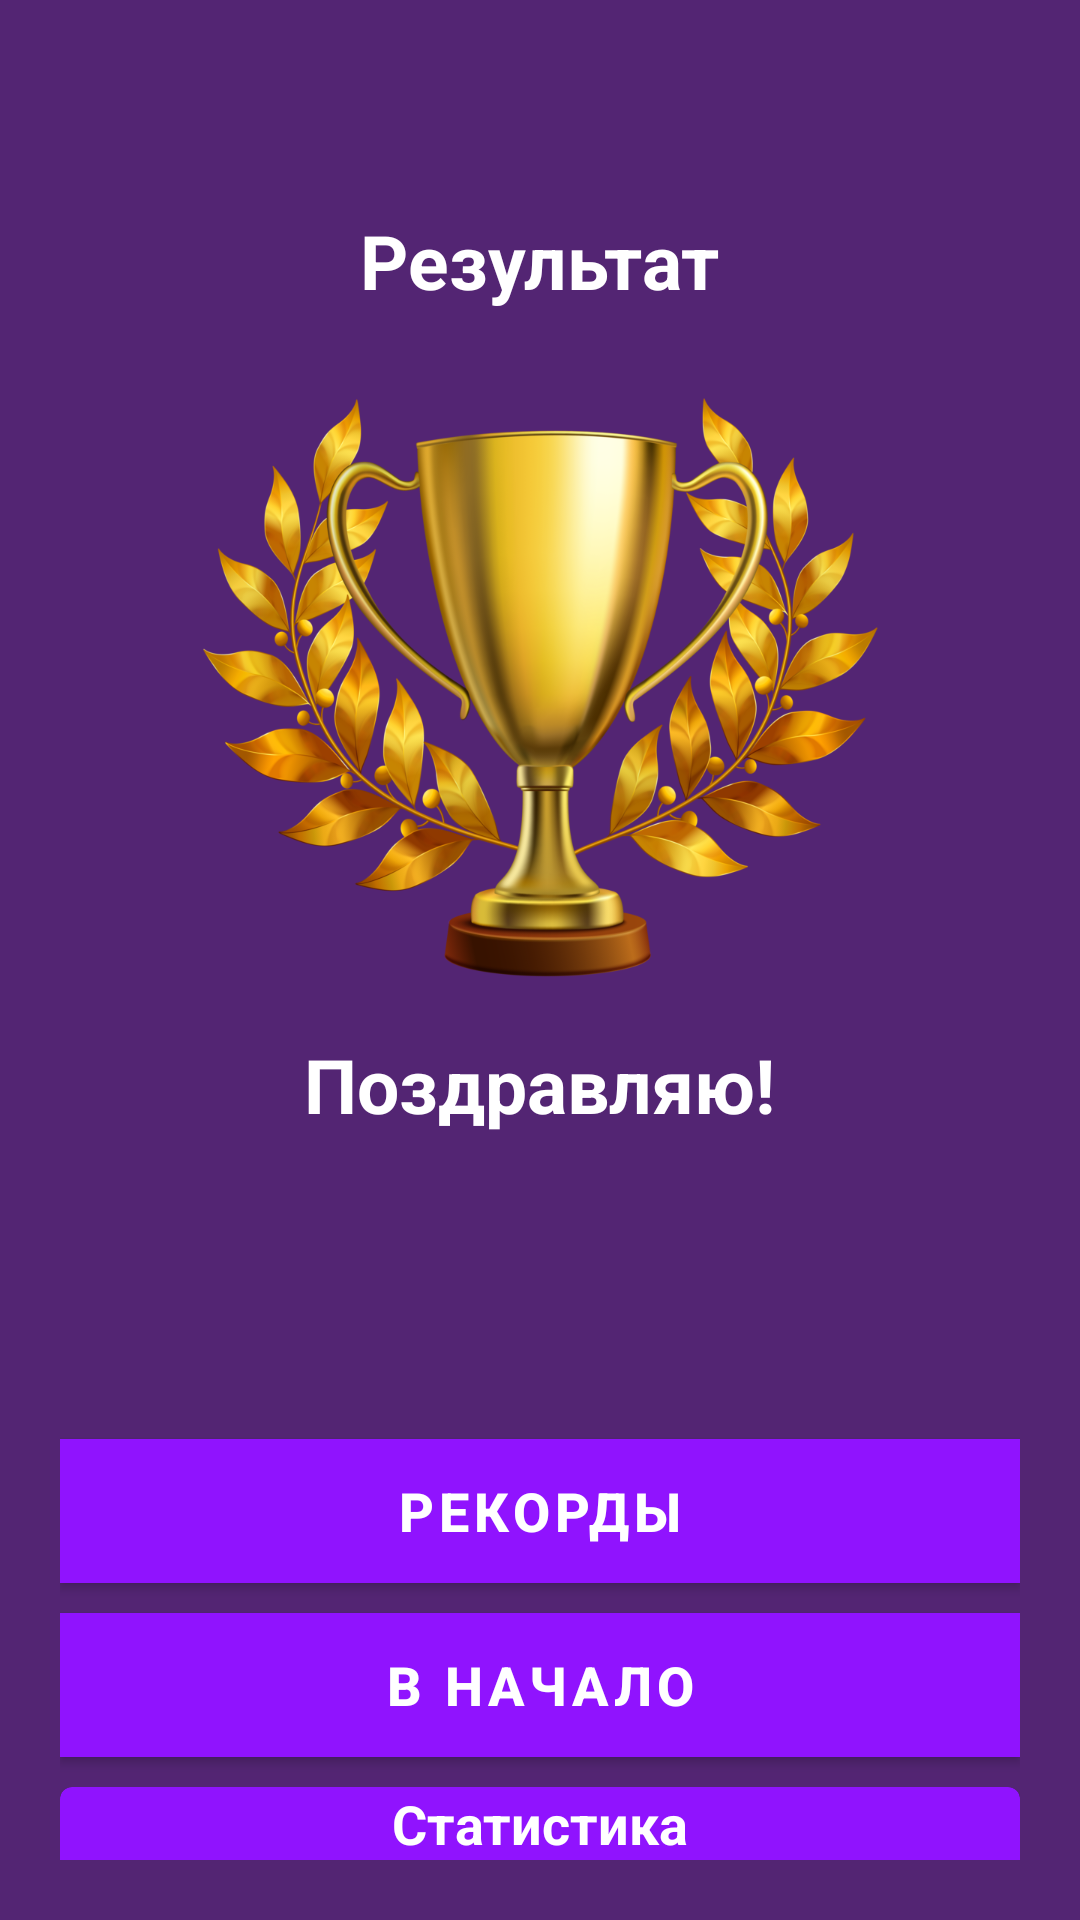

Produce the Android XML layout that renders to this screen, including the resource entries it uses.
<!-- AndroidManifest.xml: application theme AppTheme -->
<!-- res/layout/activity_result.xml -->
<?xml version="1.0" encoding="utf-8"?>
<LinearLayout xmlns:android="http://schemas.android.com/apk/res/android"
    xmlns:app="http://schemas.android.com/apk/res-auto"
    xmlns:tools="http://schemas.android.com/tools"
    android:layout_width="match_parent"
    android:layout_height="match_parent"
    android:background="#532573"
    android:gravity="center_horizontal"
    android:orientation="vertical"
    android:padding="20dp"
    tools:context=".MainActivity">

    <TextView
        android:id="@+id/tv_result"
        android:layout_width="wrap_content"
        android:layout_height="wrap_content"
        android:layout_marginTop="50dp"
        android:text="Результат"
        android:textColor="@android:color/white"
        android:textSize="25sp"
        android:textStyle="bold" />

    <ImageView
        android:id="@+id/iv_trophy"
        android:layout_width="wrap_content"
        android:layout_height="wrap_content"
        android:layout_marginTop="25dp"
        android:contentDescription="image"
        android:src="@drawable/rt" />

    <TextView
        android:id="@+id/tv_congratulations"
        android:layout_width="wrap_content"
        android:layout_height="wrap_content"
        android:layout_marginTop="16dp"
        android:text="Поздравляю!"
        android:textColor="@android:color/white"
        android:textSize="25sp"
        android:textStyle="bold" />

    <TextView
        android:id="@+id/tv_name"
        android:layout_width="wrap_content"
        android:layout_height="wrap_content"
        android:layout_marginTop="25dp"
        android:textColor="@android:color/white"
        android:textSize="22sp"
        android:textStyle="bold"
        tools:text="Username" />

    <TextView
        android:id="@+id/tv_score"
        android:layout_width="wrap_content"
        android:layout_height="wrap_content"
        android:layout_marginTop="10dp"
        android:textColor="@android:color/secondary_text_dark"
        android:textSize="20sp"
        tools:text="Ваш счет 9 из 11" />


    <com.google.android.material.button.MaterialButton
        android:id="@+id/btn_record"
        android:layout_width="match_parent"
        android:layout_height="wrap_content"
        android:layout_marginTop="10dp"
        android:background="@color/colorPur"
        android:text="Рекорды"
        android:textSize="18sp"
        android:textStyle="bold"
         />


    <com.google.android.material.button.MaterialButton
        android:id="@+id/btn_finish"
        android:layout_width="match_parent"
        android:layout_height="wrap_content"
        android:layout_marginTop="10dp"
        android:background="@color/colorPur"
        android:text="В начало"
        android:textSize="18sp"
        android:textStyle="bold"
        tools:text="Конец" />

    <com.google.android.material.card.MaterialCardView
        android:layout_width="match_parent"
        android:layout_height="100dp"
        android:layout_marginTop="10dp"
        app:cardBackgroundColor="@color/colorAccent">

        <LinearLayout
            android:layout_width="match_parent"
            android:layout_height="wrap_content"
            android:orientation="vertical">

            <TextView
                android:layout_width="match_parent"
                android:layout_height="wrap_content"
                android:gravity="center"
                android:text="Статистика"
                android:textColor="@color/colorWhite"
                android:textSize="18sp"
                android:textStyle="bold" />

            <TextView
                android:id="@+id/correct_answers"
                android:layout_width="match_parent"
                android:layout_height="wrap_content"
                android:gravity="center"
                android:textColor="@color/colorWhite"
                android:textSize="18sp"
                tools:text="Правильные" />

            <TextView
                android:id="@+id/incorrect_answers"
                android:layout_width="match_parent"
                android:layout_height="wrap_content"
                android:gravity="center"
                android:textColor="@color/colorWhite"
                android:textSize="18sp"
                tools:text="Неправильные" />

            <TextView
                android:id="@+id/unanswered_answers"
                android:layout_width="match_parent"
                android:layout_height="wrap_content"
                android:gravity="center"
                android:textColor="@color/colorWhite"
                android:textSize="18sp"
                tools:text="Не отвеченные" />
        </LinearLayout>
    </com.google.android.material.card.MaterialCardView>

</LinearLayout>
<!-- resources referenced by this layout -->
<resources>
  <color name="colorAccent">#9013FE</color>
  <color name="colorPur">#532573</color>
  <color name="colorWhite">#FFFFFF</color>
  <!-- drawable rt: png bitmap (drawable-xxxhdpi, 486720 bytes) -->
  <style name="AppTheme" parent="Theme.MaterialComponents.DayNight.NoActionBar">
          
          <item name="colorPrimary">@color/colorPrimary</item>
          <item name="colorPrimaryDark">@color/colorPrimaryDark</item>
          <item name="colorAccent">@color/colorAccent</item>
          <item name="android:statusBarColor">@color/colorPur</item>
          <item name="android:windowLightStatusBar" tools:targetApi="m">true</item>
      </style>
  <color name="colorPrimary">#9013FE</color>
  <color name="colorPrimaryDark">#6A1B9A</color>
</resources>
